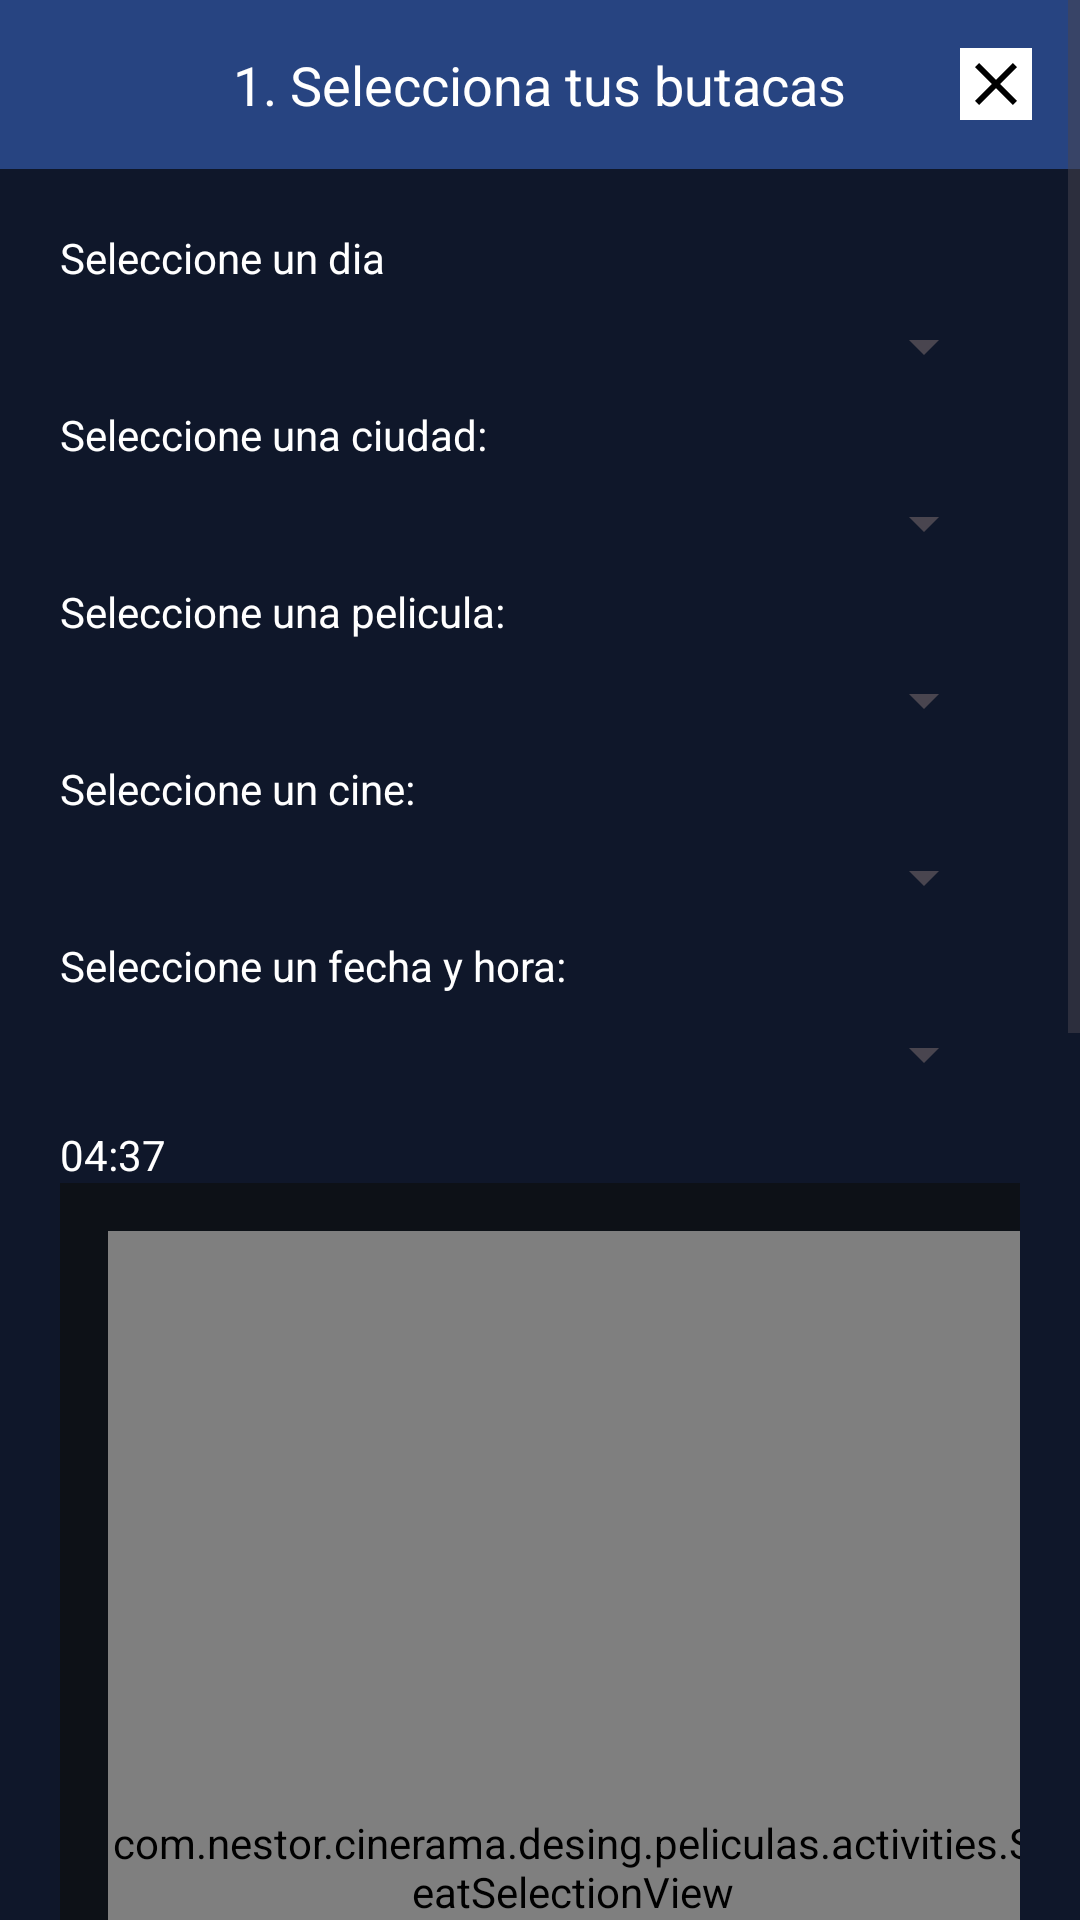

Reconstruct the res/layout file that produces this screen, plus the resources it refers to.
<!-- AndroidManifest.xml: application theme Theme.Cinerama -->
<!-- res/layout/activity_movie_selection.xml -->
<?xml version="1.0" encoding="utf-8"?>
<ScrollView xmlns:android="http://schemas.android.com/apk/res/android"
    xmlns:tools="http://schemas.android.com/tools"
    xmlns:app="http://schemas.android.com/apk/res-auto"
    android:id="@+id/main"
    android:layout_width="match_parent"
    android:background="@color/colorFondo"
    android:layout_height="match_parent"
    tools:context=".desing.peliculas.activities.movie_selection_Activity">

    <LinearLayout
        android:layout_width="match_parent"
        android:layout_height="wrap_content"
        android:orientation="vertical">

        <RelativeLayout
            android:layout_width="match_parent"
            android:layout_height="wrap_content"
            android:background="@color/coloSuperior"
            android:padding="16dp">

            <ImageButton
                android:layout_width="wrap_content"
                android:layout_height="wrap_content"
                android:layout_alignParentStart="true"
                android:layout_centerVertical="true"
                android:background="@color/white"
                android:src="@drawable/ic_flait_regresar" />

            <TextView
                android:layout_width="wrap_content"
                android:layout_height="wrap_content"
                android:layout_centerInParent="true"
                android:text="1. Selecciona tus butacas"
                android:textColor="#FFFFFF"
                android:textSize="18sp" />

            <ImageButton
                android:id="@+id/btn_close"
                android:layout_width="wrap_content"
                android:layout_height="wrap_content"
                android:layout_alignParentEnd="true"
                android:layout_centerVertical="true"
                android:background="@color/white"
                android:src="@drawable/ic_close" />
        </RelativeLayout>

        <LinearLayout
            android:layout_width="match_parent"
            android:layout_height="wrap_content"
            android:background="@color/colorFondo"
            android:orientation="vertical"
            android:padding="20dp">

            
            <TextView
                android:layout_width="wrap_content"
                android:layout_height="wrap_content"
                android:textColor="@color/white"
                android:text="Seleccione un dia" />

            <Spinner
                android:id="@+id/spinner_dia"
                android:layout_width="match_parent"
                android:layout_height="wrap_content"
                android:layout_margin="8dp"
                android:text="Hoy, 12 de Octubre de 2024" />

            
            <TextView
                android:layout_width="wrap_content"
                android:textColor="@color/white"
                android:layout_height="wrap_content"
                android:text="Seleccione una ciudad: " />

            <Spinner
                android:id="@+id/spinner_city"
                android:layout_width="match_parent"
                android:layout_height="wrap_content"
                android:layout_margin="8dp" />

            
            <TextView
                android:layout_width="wrap_content"
                android:layout_height="wrap_content"
                android:textColor="@color/white"
                android:text="Seleccione una pelicula: " />

            <Spinner
                android:id="@+id/spinner_movie"
                android:layout_width="match_parent"
                android:layout_height="wrap_content"
                android:layout_margin="8dp"/>

            
            <TextView
                android:layout_width="wrap_content"
                android:textColor="@color/white"
                android:layout_height="wrap_content"
                android:text="Seleccione un cine:" />

            <Spinner
                android:id="@+id/spinner_cinema"
                android:layout_height="wrap_content"
                android:layout_width="match_parent"
                android:text="CP Alcazar, SALA 5 | 2D, REGULAR |"
                android:layout_margin="8dp"/>

            
            <TextView
                android:layout_width="wrap_content"
                android:textColor="@color/white"
                android:layout_height="wrap_content"
                android:text="Seleccione un fecha y hora:" />

            <Spinner
                android:id="@+id/spinner_hora"
                android:layout_height="wrap_content"
                android:layout_width="match_parent"
                android:text="Hoy, 12 de Octubre de 2024 | 02:00 pm"
                android:layout_margin="8dp" />



            <TextView
                android:id="@+id/txt_duracionCompra"
                android:layout_width="wrap_content"
                android:layout_height="wrap_content"
                android:text="04:37"
                android:textSize="14sp"
                android:textColor="@color/white"
                android:layout_marginTop="4dp"
                android:drawableStart="@drawable/ic_clock"
                android:drawablePadding="4dp" />



            
            <FrameLayout
                android:id="@+id/seat_selection_container"
                android:layout_width="wrap_content"
                android:background="@color/colorFondo2"
                android:layout_height="502dp">

                
                <com.nestor.cinerama.desing.peliculas.activities.SeatSelectionView
                    android:id="@+id/seat_selection_view"
                    android:layout_width="310dp"
                    android:layout_height="424dp"
                    android:layout_margin="16dp" />

            </FrameLayout>



            
            <LinearLayout
                android:layout_width="332dp"
                android:layout_height="wrap_content"
                android:layout_marginTop="10dp"
                android:orientation="horizontal">

                
                <TextView
                    android:id="@+id/selectedSeatTextView"
                    android:layout_width="369dp"
                    android:layout_height="match_parent"
                    android:paddingBottom="16dp"
                    android:text="Butaca seleccionada: "
                    android:textColor="@color/colorText"
                    android:textSize="18sp" />

            </LinearLayout>

            
            <LinearLayout
                android:layout_width="wrap_content"
                android:layout_height="wrap_content"
                android:orientation="vertical"
                android:layout_marginTop="16dp">



                <androidx.appcompat.widget.AppCompatButton
                    android:id="@+id/btn_accion"
                    android:layout_width="373dp"
                    android:layout_height="wrap_content"
                    android:background="@color/colorText"
                    android:padding="8dp"
                    android:text="Reservar butacas"
                    android:textColor="@color/white"
                    android:textColorHint="@color/white" />


            </LinearLayout>



            <View
                android:layout_width="match_parent"
                android:layout_height="4dp"
                android:layout_marginTop="24dp"
                android:layout_marginBottom="24dp"
                android:background="@color/colorText" />

            <TextView
                android:layout_width="wrap_content"
                android:layout_height="wrap_content"
                android:text="Síguenos en:"
                android:textSize="16sp"
                android:textColor="@color/white" />

            <LinearLayout
                android:layout_width="wrap_content"
                android:layout_height="wrap_content"
                android:orientation="horizontal"
                android:layout_marginTop="8dp">

                <ImageButton
                    android:layout_width="40dp"
                    android:layout_height="40dp"
                    android:background="?attr/selectableItemBackgroundBorderless"
                    android:contentDescription="Facebook" />

                <ImageButton
                    android:layout_width="40dp"
                    android:layout_height="40dp"
                    android:background="?attr/selectableItemBackgroundBorderless"
                    android:layout_marginStart="8dp"
                    android:contentDescription="Twitter" />

                <ImageButton
                    android:layout_width="40dp"
                    android:layout_height="40dp"
                    android:background="?attr/selectableItemBackgroundBorderless"
                    android:layout_marginStart="8dp"
                    android:contentDescription="YouTube" />

                <ImageButton
                    android:layout_width="40dp"
                    android:layout_height="40dp"
                    android:background="?attr/selectableItemBackgroundBorderless"
                    android:layout_marginStart="8dp"
                    android:contentDescription="Instagram" />
            </LinearLayout>


            <TextView
                android:layout_width="359dp"
                android:layout_height="wrap_content"
                android:layout_marginTop="16dp"
                android:text="Libro de Reclamaciones"
                android:textColor="#0066CC"
                android:textAlignment="center"
                android:textSize="16sp" />
        </LinearLayout>
    </LinearLayout>
</ScrollView>
<!-- resources referenced by this layout -->
<resources>
  <color name="coloSuperior">#274481</color>
  <color name="colorFondo">#0f172a</color>
  <color name="colorFondo2">#0d1117</color>
  <color name="colorText">#e50914</color>
  <color name="white">#FFFFFFFF</color>
  <!-- drawable ic_close (drawable) -->
  <vector xmlns:android="http://schemas.android.com/apk/res/android"
      android:height="24dp"
      android:tint="#000000"
      android:viewportHeight="24"
      android:viewportWidth="24"
      android:width="24dp"
  
      >
  
      <path android:fillColor="@android:color/white"
          android:pathData="M19,6.41L17.59,5 12,10.59 6.41,5 5,6.41 10.59,12 5,17.59 6.41,19 12,13.41 17.59,19 19,17.59 13.41,12z"
          />
  
  </vector>
  <style name="Theme.Cinerama" parent="Base.Theme.Cinerama" />
  <style name="Base.Theme.Cinerama" parent="Theme.Material3.DayNight.NoActionBar">
          
          
      </style>
</resources>
